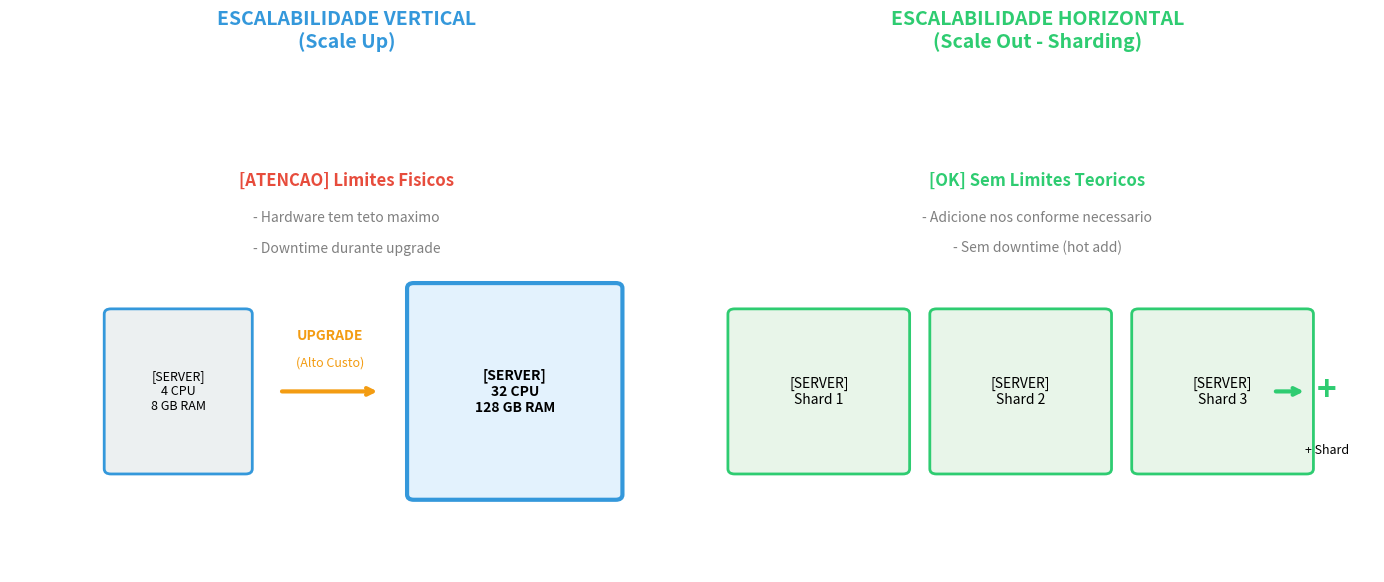

Python code for this plot: (Note: this script raises an exception after producing the figure.)
"""
Script para gerar diagramas de alta qualidade para apresentacao sobre Sharding.
Gera os diagramas como PNG de alta resolucao.

Uso: python generate_diagrams.py
Requer: matplotlib, numpy, pillow
"""

import matplotlib.pyplot as plt
import matplotlib.patches as mpatches
from matplotlib.patches import FancyBboxPatch, Circle, Arrow, FancyArrowPatch
from matplotlib.patches import ConnectionPatch
import matplotlib.lines as mlines
import numpy as np
from collections import defaultdict
import hashlib
import os

# Configuracao de estilo global
plt.rcParams['font.family'] = 'sans-serif'
plt.rcParams['font.size'] = 12
plt.rcParams['axes.titlesize'] = 14
plt.rcParams['figure.dpi'] = 150

# Cores do tema
COLORS = {
    'primary': '#3498db',      # Azul
    'secondary': '#2ecc71',    # Verde
    'accent': '#e74c3c',       # Vermelho
    'warning': '#f39c12',      # Laranja
    'purple': '#9b59b6',       # Roxo
    'dark': '#2c3e50',         # Cinza escuro
    'light': '#ecf0f1',        # Cinza claro
    'bg_mono': '#e3f2fd',      # Fundo azul claro
    'bg_shard': '#e8f5e9',     # Fundo verde claro
}


def save_figure(fig, filename, dpi=150):
    """Salva a figura em alta resolucao."""
    filepath = os.path.join(os.path.dirname(__file__), filename)
    fig.savefig(filepath, dpi=dpi, bbox_inches='tight', 
                facecolor='white', edgecolor='none')
    print(f"OK: Salvo: {filepath}")
    plt.close(fig)


# =============================================================================
# DIAGRAMA 1: Escala Vertical vs. Horizontal
# =============================================================================
def create_scaling_comparison():
    """Cria diagrama comparando escalabilidade vertical vs horizontal."""
    fig, axes = plt.subplots(1, 2, figsize=(14, 6))
    
    # --- ESCALA VERTICAL ---
    ax1 = axes[0]
    ax1.set_xlim(0, 10)
    ax1.set_ylim(0, 10)
    ax1.axis('off')
    ax1.set_title('ESCALABILIDADE VERTICAL\n(Scale Up)', fontsize=14, fontweight='bold', color=COLORS['primary'])
    
    # Servidor original pequeno
    rect1 = FancyBboxPatch((1.5, 2), 2, 3, boxstyle="round,pad=0.1", 
                           facecolor=COLORS['light'], edgecolor=COLORS['primary'], linewidth=2)
    ax1.add_patch(rect1)
    ax1.text(2.5, 3.5, '[SERVER]\n4 CPU\n8 GB RAM', ha='center', va='center', fontsize=9)
    
    # Seta de upgrade
    ax1.annotate('', xy=(5.5, 3.5), xytext=(4, 3.5),
                arrowprops=dict(arrowstyle='->', lw=3, color=COLORS['warning']))
    ax1.text(4.75, 4.5, 'UPGRADE', ha='center', fontsize=10, color=COLORS['warning'], fontweight='bold')
    ax1.text(4.75, 4.0, '(Alto Custo)', ha='center', fontsize=9, color=COLORS['warning'])
    
    # Servidor maior
    rect2 = FancyBboxPatch((6, 1.5), 3, 4, boxstyle="round,pad=0.1",
                           facecolor=COLORS['bg_mono'], edgecolor=COLORS['primary'], linewidth=3)
    ax1.add_patch(rect2)
    ax1.text(7.5, 3.5, '[SERVER]\n32 CPU\n128 GB RAM', ha='center', va='center', fontsize=10, fontweight='bold')
    
    # Limites
    ax1.text(5, 7.5, '[ATENCAO] Limites Fisicos', ha='center', fontsize=12, color=COLORS['accent'], fontweight='bold')
    ax1.text(5, 6.8, '- Hardware tem teto maximo', ha='center', fontsize=10, color='gray')
    ax1.text(5, 6.2, '- Downtime durante upgrade', ha='center', fontsize=10, color='gray')
    
    # --- ESCALA HORIZONTAL ---
    ax2 = axes[1]
    ax2.set_xlim(0, 10)
    ax2.set_ylim(0, 10)
    ax2.axis('off')
    ax2.set_title('ESCALABILIDADE HORIZONTAL\n(Scale Out - Sharding)', fontsize=14, fontweight='bold', color=COLORS['secondary'])
    
    # Servidores multiplos
    servers = [(0.5, 2), (3.5, 2), (6.5, 2)]
    for i, (x, y) in enumerate(servers):
        rect = FancyBboxPatch((x, y), 2.5, 3, boxstyle="round,pad=0.1",
                              facecolor=COLORS['bg_shard'], edgecolor=COLORS['secondary'], linewidth=2)
        ax2.add_patch(rect)
        ax2.text(x+1.25, y+1.5, f'[SERVER]\nShard {i+1}', ha='center', va='center', fontsize=10)
    
    # Adicionar novo servidor
    ax2.annotate('', xy=(9, 3.5), xytext=(8.5, 3.5),
                arrowprops=dict(arrowstyle='->', lw=3, color=COLORS['secondary']))
    ax2.text(9.3, 3.5, '+', ha='center', fontsize=24, va='center', fontweight='bold', color=COLORS['secondary'])
    ax2.text(9.3, 2.3, '+ Shard', ha='center', fontsize=9)
    
    # Beneficios
    ax2.text(5, 7.5, '[OK] Sem Limites Teoricos', ha='center', fontsize=12, color=COLORS['secondary'], fontweight='bold')
    ax2.text(5, 6.8, '- Adicione nos conforme necessario', ha='center', fontsize=10, color='gray')
    ax2.text(5, 6.2, '- Sem downtime (hot add)', ha='center', fontsize=10, color='gray')
    
    plt.tight_layout()
    save_figure(fig, '01_escala_vertical_vs_horizontal.png')


# =============================================================================
# DIAGRAMA 2: Comparacao Sharding vs Particionamento vs Replicacao
# =============================================================================
def create_concept_comparison():
    """Cria diagrama visual comparando os tres conceitos."""
    fig, axes = plt.subplots(1, 3, figsize=(16, 6))
    
    concepts = [
        {
            'title': 'PARTICIONAMENTO',
            'subtitle': '(Mesmo Servidor)',
            'color': COLORS['primary'],
            'desc': ['Divide dados', 'em partes', 'NO MESMO', 'servidor']
        },
        {
            'title': 'SHARDING',
            'subtitle': '(Multiplos Servidores)',
            'color': COLORS['secondary'],
            'desc': ['Distribui dados', 'entre DIFERENTES', 'servidores', 'independentes']
        },
        {
            'title': 'REPLICACAO',
            'subtitle': '(Copias Identicas)',
            'color': COLORS['purple'],
            'desc': ['Copia dados', 'completos para', 'multiplos', 'servidores']
        }
    ]
    
    for ax, concept in zip(axes, concepts):
        ax.set_xlim(0, 10)
        ax.set_ylim(0, 10)
        ax.axis('off')
        
        # Titulo
        ax.text(5, 9.2, concept['title'], ha='center', fontsize=14, fontweight='bold', color=concept['color'])
        ax.text(5, 8.4, concept['subtitle'], ha='center', fontsize=10, color='gray')
        
        # Visualizacao especifica
        if concept['title'] == 'PARTICIONAMENTO':
            # Um servidor grande dividido
            rect = FancyBboxPatch((2, 2), 6, 4.5, boxstyle="round,pad=0.1",
                                  facecolor=COLORS['light'], edgecolor=concept['color'], linewidth=3)
            ax.add_patch(rect)
            # Divisoes internas
            ax.plot([5, 5], [2, 6.5], color=concept['color'], linewidth=2, linestyle='--')
            ax.plot([2, 8], [4.25, 4.25], color=concept['color'], linewidth=2, linestyle='--')
            ax.text(3.5, 5.25, 'Part 1', ha='center', fontsize=9)
            ax.text(6.5, 5.25, 'Part 2', ha='center', fontsize=9)
            ax.text(3.5, 3.25, 'Part 3', ha='center', fontsize=9)
            ax.text(6.5, 3.25, 'Part 4', ha='center', fontsize=9)
            ax.text(5, 1.2, '1 Servidor', ha='center', fontsize=11, fontweight='bold')
            
        elif concept['title'] == 'SHARDING':
            # Multiplos servidores independentes
            positions = [(1.5, 3.5), (4, 3.5), (6.5, 3.5)]
            for i, (x, y) in enumerate(positions):
                rect = FancyBboxPatch((x, y), 2, 2.5, boxstyle="round,pad=0.1",
                                      facecolor=COLORS['bg_shard'], edgecolor=concept['color'], linewidth=2)
                ax.add_patch(rect)
                ax.text(x+1, y+1.25, f'S{i+1}\n[DB]', ha='center', va='center', fontsize=10)
            ax.text(5, 1.2, '3 Servidores', ha='center', fontsize=11, fontweight='bold')
            
        else:  # Replicacao
            # Um master e copias
            positions = [(1.5, 3.5), (4, 3.5), (6.5, 3.5)]
            labels = ['Master', 'Replica', 'Replica']
            for (x, y), label in zip(positions, labels):
                rect = FancyBboxPatch((x, y), 2, 2.5, boxstyle="round,pad=0.1",
                                      facecolor='#fce4ec' if label == 'Master' else COLORS['light'],
                                      edgecolor=concept['color'], linewidth=2)
                ax.add_patch(rect)
                ax.text(x+1, y+1.25, f'{label}\n[DB]', ha='center', va='center', fontsize=9)
            ax.text(5, 1.2, 'Dados Identicos', ha='center', fontsize=11, fontweight='bold')
    
    plt.tight_layout()
    save_figure(fig, '02_sharding_vs_particionamento_vs_replicacao.png')


# =============================================================================
# DIAGRAMA 3: Arquitetura Monolitica vs Sharded
# =============================================================================
def create_architecture_comparison():
    """Cria diagrama de arquitetura monolitica vs sharded."""
    fig, axes = plt.subplots(1, 2, figsize=(15, 8))
    
    # --- MONOLITICO ---
    ax1 = axes[0]
    ax1.set_xlim(0, 10)
    ax1.set_ylim(0, 12)
    ax1.axis('off')
    ax1.set_title('ARQUITETURA MONOLITICA', fontsize=14, fontweight='bold', color=COLORS['primary'])
    
    # Aplicacao
    app1 = FancyBboxPatch((3, 9), 4, 1.5, boxstyle="round,pad=0.1",
                          facecolor='#fff3e0', edgecolor=COLORS['warning'], linewidth=2)
    ax1.add_patch(app1)
    ax1.text(5, 9.75, '[APP] Aplicacao', ha='center', va='center', fontsize=11, fontweight='bold')
    
    # Seta
    ax1.annotate('', xy=(5, 7.3), xytext=(5, 8.8),
                arrowprops=dict(arrowstyle='->', lw=2, color=COLORS['dark']))
    
    # Banco unico
    db1 = FancyBboxPatch((2, 3), 6, 4, boxstyle="round,pad=0.1",
                         facecolor=COLORS['bg_mono'], edgecolor=COLORS['primary'], linewidth=3)
    ax1.add_patch(db1)
    ax1.text(5, 5.5, '[DATABASE]', ha='center', fontsize=14, fontweight='bold')
    ax1.text(5, 4.5, 'Banco Unico\n(Todos os Dados)', ha='center', va='center', fontsize=11)
    
    # Problema
    ax1.text(5, 1.5, '[!] Gargalo unico\n[!] Limite de escala', ha='center', fontsize=10, color=COLORS['accent'])
    
    # --- SHARDED ---
    ax2 = axes[1]
    ax2.set_xlim(0, 12)
    ax2.set_ylim(0, 12)
    ax2.axis('off')
    ax2.set_title('ARQUITETURA SHARDED', fontsize=14, fontweight='bold', color=COLORS['secondary'])
    
    # Aplicacao
    app2 = FancyBboxPatch((4, 10), 4, 1.2, boxstyle="round,pad=0.1",
                          facecolor='#fff3e0', edgecolor=COLORS['warning'], linewidth=2)
    ax2.add_patch(app2)
    ax2.text(6, 10.6, '[APP] Aplicacao', ha='center', va='center', fontsize=11, fontweight='bold')
    
    # Query Router
    router = FancyBboxPatch((4, 7.5), 4, 1.5, boxstyle="round,pad=0.1",
                            facecolor='#fff3e0', edgecolor=COLORS['warning'], linewidth=2)
    ax2.add_patch(router)
    ax2.text(6, 8.25, '[ROUTER] Query Router', ha='center', va='center', fontsize=11, fontweight='bold')
    
    # Seta app -> router
    ax2.annotate('', xy=(6, 9.1), xytext=(6, 9.9),
                arrowprops=dict(arrowstyle='->', lw=2, color=COLORS['dark']))
    
    # Config Server
    config = FancyBboxPatch((9.5, 7.5), 2, 1.5, boxstyle="round,pad=0.1",
                            facecolor='#fce4ec', edgecolor=COLORS['accent'], linewidth=2)
    ax2.add_patch(config)
    ax2.text(10.5, 8.25, '[CONFIG]\nMetadata', ha='center', va='center', fontsize=9)
    
    # Seta router -> config (pontilhada)
    ax2.annotate('', xy=(9.4, 8.25), xytext=(8.1, 8.25),
                arrowprops=dict(arrowstyle='->', lw=1.5, color=COLORS['accent'], linestyle='dashed'))
    
    # Shards
    shards_info = [
        (0.5, 2.5, 'Shard 1\nUsers A-H'),
        (4, 2.5, 'Shard 2\nUsers I-P'),
        (7.5, 2.5, 'Shard 3\nUsers Q-Z')
    ]
    
    for x, y, label in shards_info:
        shard = FancyBboxPatch((x, y), 3, 3.5, boxstyle="round,pad=0.1",
                               facecolor=COLORS['bg_shard'], edgecolor=COLORS['secondary'], linewidth=2)
        ax2.add_patch(shard)
        ax2.text(x+1.5, y+2.5, '[DB]', ha='center', fontsize=12, fontweight='bold')
        ax2.text(x+1.5, y+1.2, label, ha='center', va='center', fontsize=9)
    
    # Setas router -> shards
    for x in [2, 5.5, 9]:
        ax2.annotate('', xy=(x, 6.2), xytext=(6, 7.4),
                    arrowprops=dict(arrowstyle='->', lw=1.5, color=COLORS['secondary']))
    
    # Beneficios
    ax2.text(6, 0.8, '[OK] Carga distribuida  [OK] Escala linear', ha='center', fontsize=10, color=COLORS['secondary'])
    
    plt.tight_layout()
    save_figure(fig, '03_arquitetura_monolitica_vs_sharded.png')


# =============================================================================
# DIAGRAMA 4: Estrategias de Particionamento
# =============================================================================
def create_partitioning_strategies():
    """Cria diagrama comparando estrategias de particionamento."""
    fig, axes = plt.subplots(1, 3, figsize=(16, 7))
    
    strategies = [
        {
            'title': 'HASH-BASED',
            'formula': 'shard = hash(key) % N',
            'color': COLORS['primary'],
            'pros': ['[+] Distribuicao uniforme', '[+] Previsivel'],
            'cons': ['[-] Range queries ruins', '[-] Resharding caro']
        },
        {
            'title': 'RANGE-BASED',
            'formula': 'shard = range(key)',
            'color': COLORS['secondary'],
            'pros': ['[+] Range queries OK', '[+] Dados ordenados'],
            'cons': ['[-] Risco de hotspots', '[-] Desbalanceamento']
        },
        {
            'title': 'DIRECTORY-BASED',
            'formula': 'shard = lookup(key)',
            'color': COLORS['purple'],
            'pros': ['[+] Flexivel', '[+] Controle total'],
            'cons': ['[-] Ponto de falha', '[-] Latencia extra']
        }
    ]
    
    for ax, strat in zip(axes, strategies):
        ax.set_xlim(0, 10)
        ax.set_ylim(0, 12)
        ax.axis('off')
        
        # Titulo
        ax.text(5, 11.2, strat['title'], ha='center', fontsize=16, fontweight='bold', color=strat['color'])
        ax.text(5, 10.4, strat['formula'], ha='center', fontsize=10, family='monospace', 
                bbox=dict(boxstyle='round', facecolor=COLORS['light']))
        
        # Visualizacao
        if strat['title'] == 'HASH-BASED':
            # Entrada
            ax.text(2, 8.5, 'user_123', ha='center', fontsize=10, family='monospace')
            ax.annotate('', xy=(4, 8.5), xytext=(3.2, 8.5),
                       arrowprops=dict(arrowstyle='->', lw=2))
            # Hash
            hash_box = FancyBboxPatch((4, 8), 2, 1, boxstyle="round,pad=0.05",
                                      facecolor=COLORS['bg_mono'], edgecolor=strat['color'], linewidth=2)
            ax.add_patch(hash_box)
            ax.text(5, 8.5, '#hash', ha='center', fontsize=9)
            ax.annotate('', xy=(7, 8.5), xytext=(6.2, 8.5),
                       arrowprops=dict(arrowstyle='->', lw=2))
            ax.text(8, 8.5, 'Shard 2', ha='center', fontsize=10, color=strat['color'], fontweight='bold')
            
        elif strat['title'] == 'RANGE-BASED':
            # Tabela de ranges
            ranges = [('A-H', 'Shard 1'), ('I-P', 'Shard 2'), ('Q-Z', 'Shard 3')]
            for i, (r, s) in enumerate(ranges):
                y = 8.5 - i*0.8
                ax.text(3.5, y, r, ha='center', fontsize=10)
                ax.text(4.5, y, '->', ha='center', fontsize=10)
                ax.text(6, y, s, ha='center', fontsize=10, color=strat['color'])
            
        else:  # Directory
            # Lookup table
            lookup = FancyBboxPatch((3, 7.5), 4, 2.2, boxstyle="round,pad=0.1",
                                    facecolor='#fce4ec', edgecolor=strat['color'], linewidth=2)
            ax.add_patch(lookup)
            ax.text(5, 9.2, '[LOOKUP TABLE]', ha='center', fontsize=10, fontweight='bold')
            ax.text(5, 8.3, 'key1 -> Shard 2', ha='center', fontsize=9, family='monospace')
            ax.text(5, 7.8, 'key2 -> Shard 1', ha='center', fontsize=9, family='monospace')
        
        # Shards
        for i in range(3):
            x = 1.5 + i * 2.8
            shard = FancyBboxPatch((x, 3), 2, 2.5, boxstyle="round,pad=0.1",
                                   facecolor=COLORS['bg_shard'], edgecolor=strat['color'], linewidth=2)
            ax.add_patch(shard)
            ax.text(x+1, 4.25, f'[DB]\nS{i+1}', ha='center', va='center', fontsize=10)
        
        # Pros e Contras
        y_pos = 2.2
        for pro in strat['pros']:
            ax.text(5, y_pos, pro, ha='center', fontsize=9, color=COLORS['secondary'])
            y_pos -= 0.5
        for con in strat['cons']:
            ax.text(5, y_pos, con, ha='center', fontsize=9, color=COLORS['accent'])
            y_pos -= 0.5
    
    plt.tight_layout()
    save_figure(fig, '04_estrategias_particionamento.png')


# =============================================================================
# DIAGRAMA 5: Consistent Hashing Ring
# =============================================================================
def create_consistent_hashing():
    """Cria visualizacao do Consistent Hashing com Virtual Nodes."""
    fig, axes = plt.subplots(1, 2, figsize=(14, 7))
    
    # --- HASH RING ---
    ax1 = axes[0]
    ax1.set_xlim(-1.5, 1.5)
    ax1.set_ylim(-1.5, 1.5)
    ax1.set_aspect('equal')
    ax1.axis('off')
    ax1.set_title('ANEL DE HASH CONSISTENTE', fontsize=14, fontweight='bold')
    
    # Desenha o anel
    theta = np.linspace(0, 2*np.pi, 100)
    ax1.plot(np.cos(theta), np.sin(theta), 'gray', linewidth=3, alpha=0.3)
    
    # Nos no anel
    node_positions = [30, 120, 210, 300]  # graus
    node_colors = [COLORS['accent'], COLORS['primary'], COLORS['secondary'], COLORS['purple']]
    node_names = ['No A', 'No B', 'No C', 'No D']
    
    for pos, color, name in zip(node_positions, node_colors, node_names):
        rad = np.radians(pos)
        x, y = np.cos(rad), np.sin(rad)
        circle = Circle((x, y), 0.12, facecolor=color, edgecolor='white', linewidth=2, zorder=5)
        ax1.add_patch(circle)
        ax1.text(x*1.25, y*1.25, name, ha='center', va='center', fontsize=10, fontweight='bold')
    
    # Chaves (pontos menores)
    key_positions = [15, 55, 90, 145, 180, 245, 280, 330]
    for kpos in key_positions:
        rad = np.radians(kpos)
        x, y = 0.85*np.cos(rad), 0.85*np.sin(rad)
        ax1.plot(x, y, 'ko', markersize=6, alpha=0.6)
    
    # Legenda
    ax1.text(0, -1.35, 'Chaves (pontos) -> Proximo No no sentido horario', ha='center', fontsize=10)
    
    # --- VIRTUAL NODES ---
    ax2 = axes[1]
    ax2.set_xlim(0, 10)
    ax2.set_ylim(0, 10)
    ax2.axis('off')
    ax2.set_title('VIRTUAL NODES (VNodes)', fontsize=14, fontweight='bold')
    
    # Antes
    ax2.text(2.5, 9, 'ANTES (sem vnodes)', ha='center', fontsize=11, fontweight='bold', color='gray')
    for i, (color, name) in enumerate(zip(node_colors[:3], ['A', 'B', 'C'])):
        x = 1 + i*1.5
        rect = FancyBboxPatch((x, 7), 1.2, 1.2, boxstyle="round,pad=0.05",
                              facecolor=color, edgecolor='white', linewidth=2)
        ax2.add_patch(rect)
        ax2.text(x+0.6, 7.6, name, ha='center', va='center', fontsize=12, color='white', fontweight='bold')
    ax2.text(2.5, 6.2, '[-] Distribuicao desigual', ha='center', fontsize=9, color=COLORS['accent'])
    
    # Depois
    ax2.text(7.5, 9, 'DEPOIS (com vnodes)', ha='center', fontsize=11, fontweight='bold', color=COLORS['secondary'])
    # Servidor A com multiplos vnodes
    ax2.text(7.5, 8.2, 'Servidor A:', ha='center', fontsize=10)
    for i in range(5):
        x = 5.5 + i*0.8
        rect = FancyBboxPatch((x, 7), 0.6, 0.8, boxstyle="round,pad=0.02",
                              facecolor=COLORS['accent'], edgecolor='white', linewidth=1)
        ax2.add_patch(rect)
        ax2.text(x+0.3, 7.4, f'A{i+1}', ha='center', va='center', fontsize=7, color='white')
    ax2.text(7.5, 6.2, '[+] Melhor distribuicao', ha='center', fontsize=9, color=COLORS['secondary'])
    
    # Beneficios
    benefits = [
        '[+] Quando no entra/sai, apenas K/N chaves movem',
        '[+] Vnodes melhoram balanceamento',
        '[+] Servidores maiores = mais vnodes'
    ]
    for i, benefit in enumerate(benefits):
        ax2.text(5, 4 - i*0.8, benefit, ha='center', fontsize=10)
    
    # Formula
    formula_box = FancyBboxPatch((2, 0.5), 6, 1.5, boxstyle="round,pad=0.1",
                                  facecolor=COLORS['light'], edgecolor=COLORS['dark'], linewidth=2)
    ax2.add_patch(formula_box)
    ax2.text(5, 1.6, 'Chaves Movidas = K / N', ha='center', fontsize=12, family='monospace', fontweight='bold')
    ax2.text(5, 0.9, 'K = total de chaves, N = numero de nos', ha='center', fontsize=9)
    
    plt.tight_layout()
    save_figure(fig, '05_consistent_hashing.png')


# =============================================================================
# DIAGRAMA 6: Teorema CAP
# =============================================================================
def create_cap_theorem():
    """Cria diagrama do Teorema CAP."""
    fig, ax = plt.subplots(figsize=(12, 8))
    ax.set_xlim(0, 12)
    ax.set_ylim(0, 10)
    ax.axis('off')
    ax.set_title('TEOREMA CAP EM SISTEMAS DISTRIBUIDOS', fontsize=16, fontweight='bold')
    
    # Triangulo CAP
    points = np.array([[6, 8.5], [2, 2], [10, 2], [6, 8.5]])
    ax.plot(points[:, 0], points[:, 1], 'k-', linewidth=3)
    
    # Vertices
    cap_info = [
        (6, 8.5, 'C', 'Consistency\n(Consistencia)', COLORS['accent']),
        (2, 2, 'A', 'Availability\n(Disponibilidade)', COLORS['secondary']),
        (10, 2, 'P', 'Partition Tolerance\n(Tolerancia a Particao)', COLORS['primary'])
    ]
    
    for x, y, letter, desc, color in cap_info:
        circle = Circle((x, y), 0.6, facecolor=color, edgecolor='white', linewidth=3, zorder=5)
        ax.add_patch(circle)
        ax.text(x, y, letter, ha='center', va='center', fontsize=20, color='white', fontweight='bold')
        # Descricao
        offset_y = 0.3 if y > 5 else -0.9
        ax.text(x, y + offset_y, desc, ha='center', va='top' if y > 5 else 'bottom', fontsize=9)
    
    # Escolhas
    ax.text(6, 5.5, 'ESCOLHA 2 DE 3', ha='center', fontsize=14, fontweight='bold', color=COLORS['dark'])
    
    # Exemplos de sistemas
    examples = [
        (3.2, 5.5, 'CP', 'MongoDB\nHBase', COLORS['accent']),
        (8.8, 5.5, 'AP', 'Cassandra\nDynamoDB', COLORS['secondary']),
        (6, 1, 'CA', 'PostgreSQL\n(sem sharding)', 'gray')
    ]
    
    for x, y, label, systems, color in examples:
        box = FancyBboxPatch((x-1, y-0.8), 2, 1.6, boxstyle="round,pad=0.1",
                              facecolor=COLORS['light'], edgecolor=color, linewidth=2)
        ax.add_patch(box)
        ax.text(x, y+0.3, label, ha='center', va='center', fontsize=11, fontweight='bold', color=color)
        ax.text(x, y-0.3, systems, ha='center', va='center', fontsize=8)
    
    plt.tight_layout()
    save_figure(fig, '06_teorema_cap.png')


# =============================================================================
# DIAGRAMA 7: Roteamento de Queries
# =============================================================================
def create_query_routing():
    """Cria diagrama de roteamento de queries."""
    fig, ax = plt.subplots(figsize=(14, 8))
    ax.set_xlim(0, 14)
    ax.set_ylim(0, 10)
    ax.axis('off')
    ax.set_title('FLUXO DE ROTEAMENTO DE QUERY EM SISTEMA SHARDED', fontsize=14, fontweight='bold')
    
    # 1. Aplicacao
    app = FancyBboxPatch((0.5, 6.5), 2.5, 2, boxstyle="round,pad=0.1",
                         facecolor='#fff3e0', edgecolor=COLORS['warning'], linewidth=2)
    ax.add_patch(app)
    ax.text(1.75, 7.8, '[APP]', ha='center', fontsize=12, fontweight='bold')
    ax.text(1.75, 7.2, 'Aplicacao', ha='center', fontsize=10)
    ax.text(1.75, 5.8, '(1) GET user_123', ha='center', fontsize=9, family='monospace')
    
    # Seta 1->2
    ax.annotate('', xy=(4.3, 7.5), xytext=(3.2, 7.5),
               arrowprops=dict(arrowstyle='->', lw=2, color=COLORS['dark']))
    
    # 2. Query Router
    router = FancyBboxPatch((4.5, 6.5), 2.5, 2, boxstyle="round,pad=0.1",
                            facecolor='#e3f2fd', edgecolor=COLORS['primary'], linewidth=2)
    ax.add_patch(router)
    ax.text(5.75, 7.8, '[ROUTER]', ha='center', fontsize=12, fontweight='bold')
    ax.text(5.75, 7.2, 'Query Router', ha='center', fontsize=10)
    ax.text(5.75, 5.8, '(2) Onde esta user_123?', ha='center', fontsize=8)
    
    # 3. Config Server
    config = FancyBboxPatch((8.5, 6.5), 2.5, 2, boxstyle="round,pad=0.1",
                            facecolor='#fce4ec', edgecolor=COLORS['accent'], linewidth=2)
    ax.add_patch(config)
    ax.text(9.75, 7.8, '[CONFIG]', ha='center', fontsize=12, fontweight='bold')
    ax.text(9.75, 7.2, 'Config Server', ha='center', fontsize=10)
    ax.text(9.75, 5.8, '(3) -> Shard 2', ha='center', fontsize=9)
    
    # Setas Router <-> Config
    ax.annotate('', xy=(8.3, 7.8), xytext=(7.2, 7.8),
               arrowprops=dict(arrowstyle='->', lw=2, color=COLORS['accent']))
    ax.annotate('', xy=(7.2, 7.2), xytext=(8.3, 7.2),
               arrowprops=dict(arrowstyle='->', lw=2, color=COLORS['accent'], linestyle='dashed'))
    
    # 4. Shards
    shards_y = 2
    for i in range(3):
        x = 3.5 + i * 3.5
        color = COLORS['secondary'] if i == 1 else 'gray'
        alpha = 1.0 if i == 1 else 0.5
        shard = FancyBboxPatch((x, shards_y), 2.5, 2.5, boxstyle="round,pad=0.1",
                               facecolor=COLORS['bg_shard'] if i == 1 else COLORS['light'],
                               edgecolor=color, linewidth=2 if i == 1 else 1, alpha=alpha)
        ax.add_patch(shard)
        ax.text(x+1.25, shards_y+1.8, '[DB]', ha='center', fontsize=12, alpha=alpha, fontweight='bold')
        ax.text(x+1.25, shards_y+0.7, f'Shard {i+1}', ha='center', fontsize=10, alpha=alpha)
    
    # Seta Router -> Shard correto
    ax.annotate('', xy=(8.25, 4.7), xytext=(5.75, 6.3),
               arrowprops=dict(arrowstyle='->', lw=2, color=COLORS['secondary']))
    ax.text(7.5, 5.8, '(4) Query', ha='center', fontsize=9, color=COLORS['secondary'])
    
    # Retorno
    ax.annotate('', xy=(1.75, 6.3), xytext=(8.25, 4.7),
               arrowprops=dict(arrowstyle='->', lw=2, color=COLORS['secondary'], 
                              linestyle='dashed', connectionstyle='arc3,rad=-0.3'))
    ax.text(5, 4, '(5) Response', ha='center', fontsize=9, color=COLORS['secondary'])
    
    # Legenda de tempo
    ax.text(12.5, 7.5, 'LATENCIA:', ha='center', fontsize=10, fontweight='bold')
    ax.text(12.5, 6.8, 'Tipico: 5-20ms', ha='center', fontsize=9)
    ax.text(12.5, 6.3, 'Com cache: <1ms', ha='center', fontsize=9)
    
    plt.tight_layout()
    save_figure(fig, '07_query_routing.png')


# =============================================================================
# DIAGRAMA 8: Instagram ID Structure
# =============================================================================
def create_instagram_id_structure():
    """Cria diagrama da estrutura do ID do Instagram."""
    fig, ax = plt.subplots(figsize=(14, 7))
    ax.set_xlim(0, 14)
    ax.set_ylim(0, 8)
    ax.axis('off')
    ax.set_title('INSTAGRAM: GERACAO DE IDs UNICOS (64 bits)', fontsize=16, fontweight='bold')
    
    # Estrutura do ID - barra horizontal
    y = 5.5
    
    # 41 bits - Timestamp
    rect1 = FancyBboxPatch((1, y), 6.5, 1.5, boxstyle="round,pad=0.02",
                           facecolor=COLORS['primary'], edgecolor='white', linewidth=2)
    ax.add_patch(rect1)
    ax.text(4.25, y+0.75, '41 bits: Timestamp (ms)', ha='center', va='center', 
            fontsize=11, color='white', fontweight='bold')
    
    # 13 bits - Shard ID
    rect2 = FancyBboxPatch((7.5, y), 2.5, 1.5, boxstyle="round,pad=0.02",
                           facecolor=COLORS['secondary'], edgecolor='white', linewidth=2)
    ax.add_patch(rect2)
    ax.text(8.75, y+0.75, '13 bits:\nShard ID', ha='center', va='center', 
            fontsize=10, color='white', fontweight='bold')
    
    # 10 bits - Sequence
    rect3 = FancyBboxPatch((10, y), 2, 1.5, boxstyle="round,pad=0.02",
                           facecolor=COLORS['purple'], edgecolor='white', linewidth=2)
    ax.add_patch(rect3)
    ax.text(11, y+0.75, '10 bits:\nSequence', ha='center', va='center', 
            fontsize=10, color='white', fontweight='bold')
    
    # Detalhes de cada parte
    details = [
        (4.25, 4.2, '~69 anos desde epoch\nOrdenavel por tempo!', COLORS['primary']),
        (8.75, 4.2, 'Ate 8.192 shards\nunicos', COLORS['secondary']),
        (11, 4.2, '1.024 IDs/ms\npor shard', COLORS['purple'])
    ]
    
    for x, y_d, text, color in details:
        ax.text(x, y_d, text, ha='center', va='top', fontsize=9, color=color)
    
    # Beneficios
    benefits_box = FancyBboxPatch((1, 1), 12, 2, boxstyle="round,pad=0.1",
                                   facecolor=COLORS['light'], edgecolor=COLORS['dark'], linewidth=2)
    ax.add_patch(benefits_box)
    ax.text(7, 2.7, 'BENEFICIOS', ha='center', fontsize=12, fontweight='bold')
    
    benefits = [
        '[+] IDs ordenaveis por tempo (otimo para feeds)',
        '[+] Sem coordenacao central (cada shard gera independente)',
        '[+] Alta throughput: 1024 x 8192 = 8M IDs/ms teorico'
    ]
    ax.text(7, 1.8, '  |  '.join(benefits), ha='center', fontsize=8)
    
    plt.tight_layout()
    save_figure(fig, '08_instagram_id_structure.png')


# =============================================================================
# DIAGRAMA 9: Resumo/Conclusao
# =============================================================================
def create_conclusion_summary():
    """Cria diagrama de resumo para conclusao."""
    fig, ax = plt.subplots(figsize=(14, 8))
    ax.set_xlim(0, 14)
    ax.set_ylim(0, 10)
    ax.axis('off')
    ax.set_title('RESUMO: SHARDING E PARTICIONAMENTO', fontsize=16, fontweight='bold')
    
    # Trade-offs principais
    ax.text(7, 9, 'TRADE-OFFS INEVITAVEIS', ha='center', fontsize=14, fontweight='bold')
    
    tradeoffs = [
        ('Consistencia', 'vs', 'Disponibilidade', 3.5, 8.2),
        ('Complexidade', 'vs', 'Escalabilidade', 7, 8.2),
        ('Latencia', 'vs', 'Throughput', 10.5, 8.2)
    ]
    
    for left, mid, right, x, y in tradeoffs:
        ax.text(x, y, f'{left} {mid} {right}', ha='center', fontsize=9)
    
    # Key takeaways
    takeaways = [
        ('[KEY]', 'Shard Key e critica', 'Ma escolha = hotspots irreversiveis', COLORS['accent']),
        ('[HASH]', 'Consistent Hashing', 'Minimiza reorganizacao durante scaling', COLORS['primary']),
        ('[CAP]', 'CAP Theorem', 'Forca escolhas entre C e A', COLORS['secondary']),
        ('[LOC]', 'Localidade de Dados', 'Cross-shard ops sao caras', COLORS['purple']),
        ('[CASE]', 'Casos Reais', 'Instagram, Uber, Discord validam teoria', COLORS['warning'])
    ]
    
    for i, (icon, title, desc, color) in enumerate(takeaways):
        y = 6.5 - i * 1.2
        box = FancyBboxPatch((1, y-0.4), 12, 1, boxstyle="round,pad=0.1",
                              facecolor=COLORS['light'], edgecolor=color, linewidth=2)
        ax.add_patch(box)
        ax.text(1.8, y+0.1, icon, ha='center', va='center', fontsize=10, fontweight='bold', color=color)
        ax.text(4, y+0.1, title, ha='left', va='center', fontsize=11, fontweight='bold', color=color)
        ax.text(7.5, y+0.1, desc, ha='left', va='center', fontsize=10)
    
    # Mensagem final
    final_box = FancyBboxPatch((2, 0.3), 10, 1.2, boxstyle="round,pad=0.1",
                                facecolor=COLORS['bg_shard'], edgecolor=COLORS['secondary'], linewidth=3)
    ax.add_patch(final_box)
    ax.text(7, 0.9, 'Escalar horizontalmente = Redesenhar como dados sao', ha='center', fontsize=11, fontweight='bold')
    ax.text(7, 0.5, 'organizados, acessados e mantidos consistentes', ha='center', fontsize=11)
    
    plt.tight_layout()
    save_figure(fig, '09_conclusao_resumo.png')


# =============================================================================
# MAIN
# =============================================================================
def main():
    """Gera todos os diagramas."""
    print("=" * 60)
    print("GERANDO DIAGRAMAS PARA APRESENTACAO")
    print("=" * 60)
    
    create_scaling_comparison()
    create_concept_comparison()
    create_architecture_comparison()
    create_partitioning_strategies()
    create_consistent_hashing()
    create_cap_theorem()
    create_query_routing()
    create_instagram_id_structure()
    create_conclusion_summary()
    
    print("\n" + "=" * 60)
    print("TODOS OS DIAGRAMAS GERADOS COM SUCESSO!")
    print("=" * 60)


if __name__ == "__main__":
    main()
